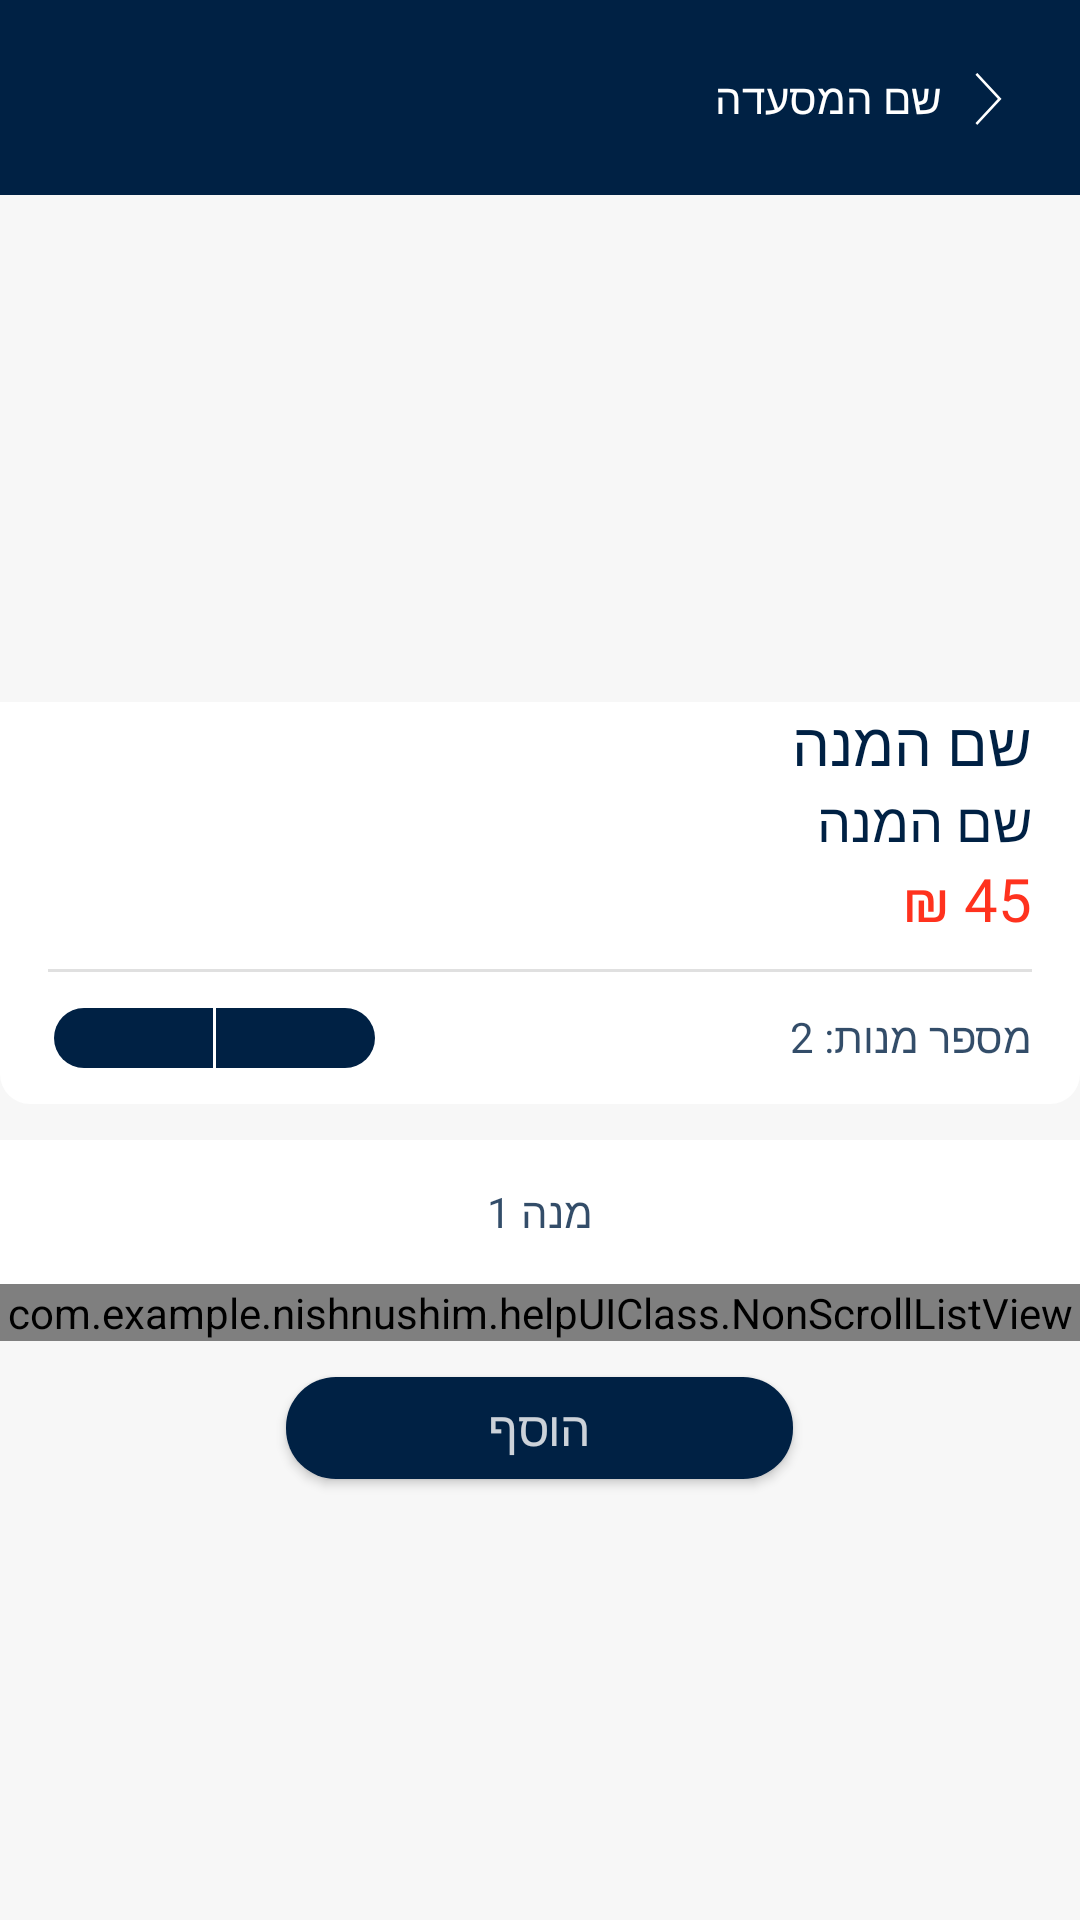

Layout XML and referenced resources for this Android screen:
<!-- AndroidManifest.xml: application theme Theme.AppCompat.Light.NoActionBar -->
<!-- res/layout/dish_changes_layout.xml -->
<?xml version="1.0" encoding="utf-8"?>
<androidx.constraintlayout.widget.ConstraintLayout xmlns:android="http://schemas.android.com/apk/res/android"
    xmlns:app="http://schemas.android.com/apk/res-auto"
    android:layout_width="match_parent"
    android:layout_height="match_parent"
    android:background="#f7f7f7">


    <com.google.android.material.appbar.AppBarLayout
        android:id="@+id/app_bar_dish_changes_layout"
        android:layout_width="match_parent"
        android:layout_height="65dp"
        android:background="@android:color/transparent"
        app:layout_constraintEnd_toEndOf="parent"
        app:layout_constraintStart_toStartOf="parent"
        app:layout_constraintTop_toTopOf="parent"
        app:layout_scrollFlags="exitUntilCollapsed">


        <RelativeLayout
            android:layout_width="match_parent"
            android:layout_height="match_parent"
            android:background="@android:color/transparent"
            android:layoutDirection="rtl"
            android:visibility="visible">


            <androidx.appcompat.widget.Toolbar
                android:layout_width="match_parent"
                android:layout_height="match_parent"
                android:background="@color/custom_blue"
                android:minHeight="?attr/actionBarSize"
                android:theme="?attr/actionBarTheme"
                app:layout_scrollFlags="exitUntilCollapsed" />


            <ImageButton
                android:id="@+id/back_img_btn_dish_changes_layout"
                android:layout_width="wrap_content"
                android:layout_height="wrap_content"
                android:layout_centerVertical="true"
                android:layout_marginRight="18dp"
                android:background="@drawable/ic_icon_arrow"
                android:rotation="270" />


            <TextView
                android:id="@+id/restaurant_name_text_view_dish_changes_layout"
                android:layout_width="wrap_content"
                android:layout_height="wrap_content"
                android:layout_centerVertical="true"
                android:layout_marginRight="4dp"
                android:layout_toLeftOf="@id/back_img_btn_dish_changes_layout"
                android:fontFamily="@font/assistant_regular"
                android:text="שם המסעדה"
                android:textColor="@color/white"
                android:textSize="14sp" />


        </RelativeLayout>


    </com.google.android.material.appbar.AppBarLayout>


    <ScrollView
        android:layout_width="match_parent"
        android:layout_height="wrap_content"
        app:layout_constraintTop_toBottomOf="@id/app_bar_dish_changes_layout">


        <LinearLayout
            android:layout_width="match_parent"
            android:layout_height="wrap_content"
            android:layoutDirection="rtl"
            android:orientation="vertical">


            <ImageView
                android:id="@+id/dish_image_view_dish_changes_layout"
                android:layout_width="match_parent"
                android:layout_height="169dp"
                app:layout_constraintEnd_toEndOf="parent"
                app:layout_constraintStart_toStartOf="parent"
                app:layout_constraintTop_toBottomOf="@+id/app_bar_dish_changes_layout" />


            <LinearLayout
                android:id="@+id/dish_details_linear_layout_dish_changes_layout"
                android:layout_width="match_parent"
                android:layout_height="wrap_content"
                android:layout_marginBottom="12dp"
                android:background="@drawable/dish_changes_background_layout"
                android:layoutDirection="rtl"
                android:orientation="vertical"
                app:layout_constraintTop_toBottomOf="@+id/dish_image_view_dish_changes_layout">


                <TextView
                    android:id="@+id/dish_name_text_view_dish_changes_layout"
                    android:layout_width="wrap_content"
                    android:layout_height="wrap_content"
                    android:layout_marginRight="16dp"
                    android:fontFamily="@font/assistant_semibold"
                    android:text="שם המנה"
                    android:textColor="@color/custom_blue"
                    android:textSize="20sp" />


                <TextView
                    android:id="@+id/dish_details_text_view_dish_changes_layout"
                    android:layout_width="wrap_content"
                    android:layout_height="wrap_content"
                    android:layout_marginRight="16dp"
                    android:fontFamily="@font/assistant_regular"
                    android:text="שם המנה"
                    android:textColor="@color/custom_blue"
                    android:textSize="18sp" />


                <TextView
                    android:id="@+id/dish_price_text_view_dish_changes_layout"
                    android:layout_width="wrap_content"
                    android:layout_height="wrap_content"
                    android:layout_marginRight="16dp"
                    android:fontFamily="@font/assistant_regular"
                    android:text="45 ₪"
                    android:textColor="@color/custom_red"
                    android:textSize="20sp" />


                <View
                    android:layout_width="match_parent"
                    android:layout_height="1dp"
                    android:layout_marginLeft="16dp"
                    android:layout_marginTop="10dp"
                    android:layout_marginRight="16dp"
                    android:background="#e0e0e0" />


                <androidx.constraintlayout.widget.ConstraintLayout
                    android:layout_width="match_parent"
                    android:layout_height="wrap_content"
                    android:layout_marginTop="12dp"
                    android:layout_marginRight="16dp"
                    android:layout_marginBottom="12dp"
                    android:layoutDirection="rtl">


                    <TextView
                        android:id="@+id/number_of_dishes_text_view_dish_changes_layout"
                        android:layout_width="wrap_content"
                        android:layout_height="wrap_content"
                        android:text="מספר מנות: 2"
                        android:textColor="#cc002144"
                        android:textSize="14sp"
                        app:layout_constraintRight_toRightOf="parent"
                        app:layout_constraintTop_toTopOf="parent" />


                    <ImageButton
                        android:id="@+id/add_dish_btn_dish_changes_layout"
                        android:layout_width="53dp"
                        android:layout_height="20dp"
                        android:layout_marginLeft="1dp"
                        android:background="@drawable/plus_dish_btn_background"
                        android:rotation="180"
                        android:src="@drawable/ic_baseline_add_24"
                        android:textColor="@color/white"
                        app:layout_constraintBottom_toBottomOf="parent"
                        app:layout_constraintLeft_toRightOf="@+id/minus_dish_btn_dish_changes_layout"
                        app:layout_constraintTop_toTopOf="parent" />


                    <ImageButton
                        android:id="@+id/minus_dish_btn_dish_changes_layout"
                        android:layout_width="53dp"
                        android:layout_height="20dp"
                        android:layout_marginLeft="18dp"
                        android:background="@drawable/plus_dish_btn_background"
                        android:src="@drawable/ic_baseline_remove_24"
                        android:textColor="@color/white"
                        app:layout_constraintBottom_toBottomOf="parent"
                        app:layout_constraintLeft_toLeftOf="parent"
                        app:layout_constraintTop_toTopOf="parent" />


                </androidx.constraintlayout.widget.ConstraintLayout>


            </LinearLayout>



            <LinearLayout
                android:id="@+id/linear_layout_btn_dish_changes_layout"
                android:layout_width="match_parent"
                android:layout_height="wrap_content"
                android:orientation="horizontal"
                android:layoutDirection="rtl"
                android:weightSum="1">


                <Button
                    android:id="@+id/first_dish_btn_dish_changes_layout"
                    android:layout_width="0dp"
                    android:layout_height="wrap_content"
                    android:text="מנה 1"
                    android:textSize="14sp"
                    android:textColor="#cc002144"
                    android:fontFamily="@font/assistant_semibold"
                    android:background="@drawable/pizza_dish_item_clicked"
                    android:layout_weight="1" />



            </LinearLayout>


            <com.example.nishnushim.helpUIClass.NonScrollListView
                android:id="@+id/dish_changes_list_view_dish_changes_layout"
                android:layout_width="match_parent"
                android:layout_height="wrap_content"
                app:layout_constraintTop_toBottomOf="@+id/dish_details_linear_layout_dish_changes_layout"
                android:layout_marginBottom="12dp"/>




            <Button
                android:id="@+id/save_dish_btn_dish_changes_layout"
                android:layout_width="169dp"
                android:layout_height="34dp"
                android:background="@drawable/btn_sign_in_clicked_background"
                android:fontFamily="@font/assistant_semibold"
                android:text="הוסף"
                android:textColor="#ccffffff"
                android:textSize="16sp"
                android:layout_gravity="center"
                android:layout_marginBottom="24dp"/>



        </LinearLayout>

    </ScrollView>


</androidx.constraintlayout.widget.ConstraintLayout>
<!-- resources referenced by this layout -->
<resources>
  <color name="custom_blue">#002144</color>
  <color name="custom_red">#ff321e</color>
  <color name="white">#FFFFFFFF</color>
  <!-- drawable btn_sign_in_clicked_background (drawable) -->
  <?xml version="1.0" encoding="utf-8"?>
  <selector xmlns:android="http://schemas.android.com/apk/res/android">
      <item
          android:state_focused="true"
          android:state_pressed="false"
          android:drawable="@drawable/blue_rounded_custom_btn" />
  
      <item
          android:state_focused="true"
          android:state_pressed="true"
          android:drawable="@drawable/yellow_rounded_custom_btn" />
  
      <item android:drawable="@drawable/blue_rounded_custom_btn" />
  </selector>
  <!-- drawable dish_changes_background_layout (drawable-xxxhdpi) -->
  <?xml version="1.0" encoding="utf-8"?>
  <shape xmlns:android="http://schemas.android.com/apk/res/android">
  
  
      <corners android:bottomLeftRadius="10dp" android:bottomRightRadius="10dp"/>
  
      <solid android:color="#ffffff"/>
  
  
  </shape>
  <!-- drawable ic_icon_arrow (drawable) -->
  <vector xmlns:android="http://schemas.android.com/apk/res/android"
      android:width="24dp"
      android:height="24dp"
      android:viewportWidth="16"
      android:viewportHeight="17">
    <path
        android:pathData="M2,5.265L7.58,10.779 13.153,5.265"
        android:strokeWidth=".6"
        android:fillColor="#00000000"
        android:strokeColor="#ffffff"
        android:fillType="evenOdd"/>
  </vector>
  <!-- drawable pizza_dish_item_clicked (drawable) -->
  <?xml version="1.0" encoding="utf-8"?>
  <selector xmlns:android="http://schemas.android.com/apk/res/android">
      <item android:drawable="@drawable/btn_bottom_line_selected"
          android:state_pressed="true" />
      <item android:drawable="@color/white"
          android:state_pressed="false"/>
      <item android:drawable="@color/white" />
  </selector>
  <!-- drawable plus_dish_btn_background (drawable) -->
  <?xml version="1.0" encoding="utf-8"?>
  <shape xmlns:android="http://schemas.android.com/apk/res/android">
  
      <solid android:color="@color/custom_blue"/>
  
      <corners android:topLeftRadius="16.5dp" android:bottomLeftRadius="16.5dp"/>
  
  
  
  </shape>
  <!-- drawable blue_rounded_custom_btn (drawable) -->
  <?xml version="1.0" encoding="utf-8"?>
  <shape xmlns:android="http://schemas.android.com/apk/res/android">
  
  
      <corners android:radius="16.5dp"/>
  
  
      <solid android:color="#002144"/>
  
  
  </shape>
  <!-- drawable yellow_rounded_custom_btn (drawable) -->
  <?xml version="1.0" encoding="utf-8"?>
  <shape xmlns:android="http://schemas.android.com/apk/res/android">
  
  
      <corners android:radius="16.5dp"/>
  
  
      <solid android:color="@color/custom_yellow"/>
  
  
  </shape>
  <!-- drawable btn_bottom_line_selected (drawable) -->
  <?xml version="1.0" encoding="utf-8"?>
  <layer-list xmlns:android="http://schemas.android.com/apk/res/android" >
  
      <item>
          <shape android:shape="rectangle" >
              <solid android:color="#f2be42" />
              <corners android:radius="10dp"/>
          </shape>
      </item>
      <item android:bottom="4dp">
          <shape android:shape="rectangle" >
              <solid android:color="#FFFFFF" />
          </shape>
      </item>
  
  </layer-list>
  <color name="custom_yellow">#f2be42</color>
</resources>
